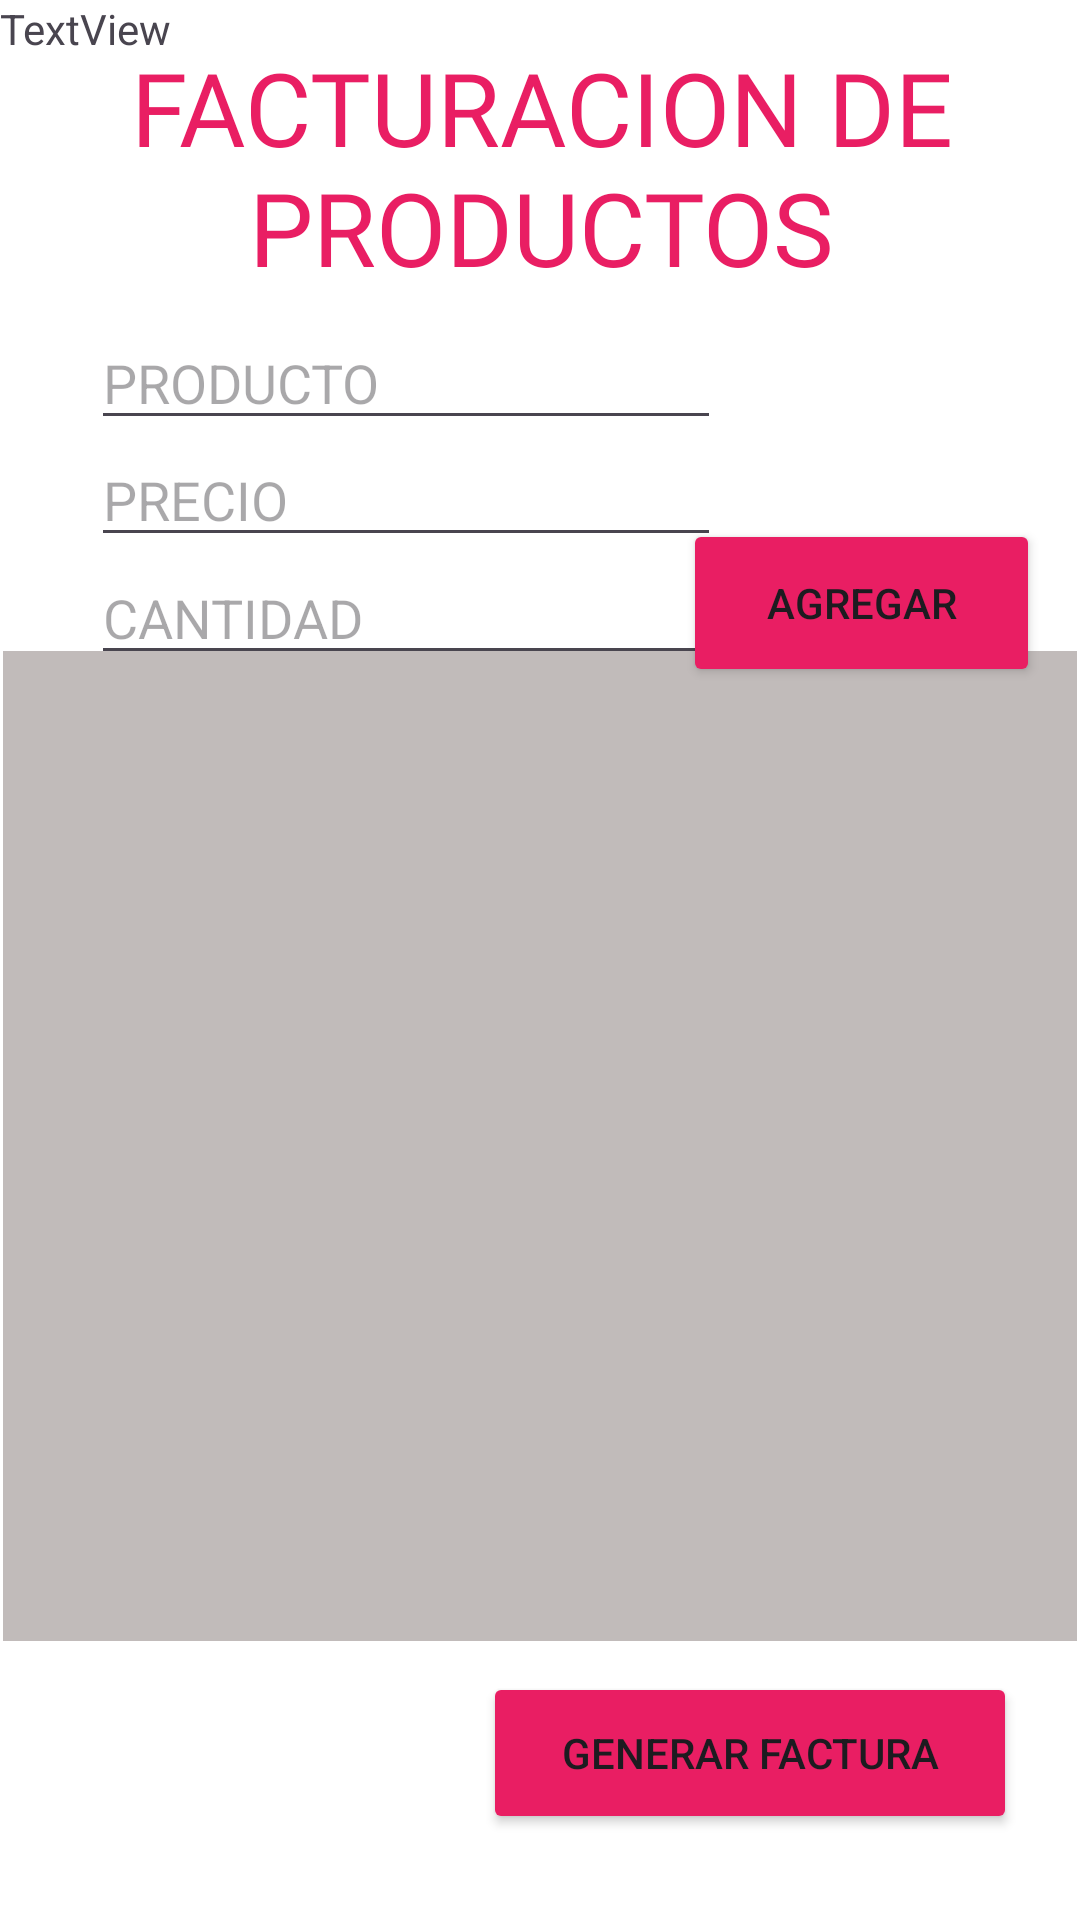

Produce the Android XML layout that renders to this screen, including the resource entries it uses.
<!-- AndroidManifest.xml: application theme Theme.Factutacion -->
<!-- res/layout/activity_main2.xml -->
<?xml version="1.0" encoding="utf-8"?>
<androidx.constraintlayout.widget.ConstraintLayout xmlns:android="http://schemas.android.com/apk/res/android"
    xmlns:app="http://schemas.android.com/apk/res-auto"
    xmlns:tools="http://schemas.android.com/tools"
    android:layout_width="match_parent"
    android:layout_height="match_parent"
    android:background="@color/white"
    tools:context=".MainActivity2">

    <TextView
        android:id="@+id/textView"
        android:layout_width="399dp"
        android:layout_height="96dp"
        android:fontFamily="@font/allerta_stencil"
        android:text="FACTURACION DE PRODUCTOS"
        android:textAlignment="center"
        android:textAppearance="@style/TextAppearance.AppCompat.Body1"
        android:textColor="#E91E63"
        android:textSize="34sp"
        app:layout_constraintBottom_toBottomOf="parent"
        app:layout_constraintEnd_toEndOf="parent"
        app:layout_constraintStart_toStartOf="parent"
        app:layout_constraintTop_toTopOf="parent"
        app:layout_constraintVertical_bias="0.024" />

    <EditText
        android:id="@+id/precio"
        android:layout_width="wrap_content"
        android:layout_height="wrap_content"
        android:ems="10"
        android:hint="PRECIO"
        android:inputType="text"
        android:textColor="#050505"
        app:layout_constraintBottom_toBottomOf="parent"
        app:layout_constraintEnd_toEndOf="parent"
        app:layout_constraintHorizontal_bias="0.203"
        app:layout_constraintStart_toStartOf="parent"
        app:layout_constraintTop_toTopOf="parent"
        app:layout_constraintVertical_bias="0.241" />

    <ScrollView
        android:id="@+id/scrollView2"
        android:layout_width="358dp"
        android:layout_height="330dp"
        android:background="@color/gray"
        app:layout_constraintBottom_toBottomOf="parent"
        app:layout_constraintEnd_toEndOf="parent"
        app:layout_constraintHorizontal_bias="0.49"
        app:layout_constraintStart_toStartOf="parent"
        app:layout_constraintTop_toTopOf="parent"
        app:layout_constraintVertical_bias="0.7">

        <TableLayout
            android:id="@+id/table"
            android:layout_width="match_parent"
            android:layout_height="wrap_content" />
    </ScrollView>

    <Button
        android:id="@+id/facturar"
        android:layout_width="178dp"
        android:layout_height="54dp"
        android:backgroundTint="#E91E63"
        android:onClick="facturar"
        android:text="GENERAR FACTURA"
        app:layout_constraintBottom_toBottomOf="parent"
        app:layout_constraintEnd_toEndOf="parent"
        app:layout_constraintHorizontal_bias="0.884"
        app:layout_constraintStart_toStartOf="parent"
        app:layout_constraintTop_toTopOf="parent"
        app:layout_constraintVertical_bias="0.951" />

    <Button
        android:id="@+id/agregar"
        android:layout_width="119dp"
        android:layout_height="56dp"
        android:backgroundTint="#E91E63"
        android:onClick="agregar"
        android:text="AGREGAR"
        app:layout_constraintBottom_toBottomOf="parent"
        app:layout_constraintEnd_toEndOf="parent"
        app:layout_constraintHorizontal_bias="0.945"
        app:layout_constraintStart_toStartOf="parent"
        app:layout_constraintTop_toTopOf="parent"
        app:layout_constraintVertical_bias="0.296" />

    <EditText
        android:id="@+id/producto"
        android:layout_width="wrap_content"
        android:layout_height="wrap_content"
        android:ems="10"
        android:hint="PRODUCTO"
        android:inputType="text"
        android:textColor="#070707"
        app:layout_constraintBottom_toBottomOf="parent"
        app:layout_constraintEnd_toEndOf="parent"
        app:layout_constraintHorizontal_bias="0.203"
        app:layout_constraintStart_toStartOf="parent"
        app:layout_constraintTop_toTopOf="parent"
        app:layout_constraintVertical_bias="0.176" />

    <EditText
        android:id="@+id/cantidad"
        android:layout_width="wrap_content"
        android:layout_height="wrap_content"
        android:ems="10"
        android:hint="CANTIDAD"
        android:inputType="text"
        android:textColor="#050505"
        app:layout_constraintBottom_toBottomOf="parent"
        app:layout_constraintEnd_toEndOf="parent"
        app:layout_constraintHorizontal_bias="0.203"
        app:layout_constraintStart_toStartOf="parent"
        app:layout_constraintTop_toTopOf="parent"
        app:layout_constraintVertical_bias="0.307" />

    <TextView
        android:id="@+id/sub"
        android:layout_width="wrap_content"
        android:layout_height="wrap_content"
        android:text="TextView"
        tools:layout_editor_absoluteX="40dp"
        tools:layout_editor_absoluteY="653dp" />
</androidx.constraintlayout.widget.ConstraintLayout>
<!-- resources referenced by this layout -->
<resources>
  <color name="gray">#C1BBBA</color>
  <color name="white">#FFFFFFFF</color>
  <style name="Theme.Factutacion" parent="Base.Theme.Factutacion" />
  <style name="Base.Theme.Factutacion" parent="Theme.Material3.DayNight.NoActionBar">
          
          
      </style>
</resources>
